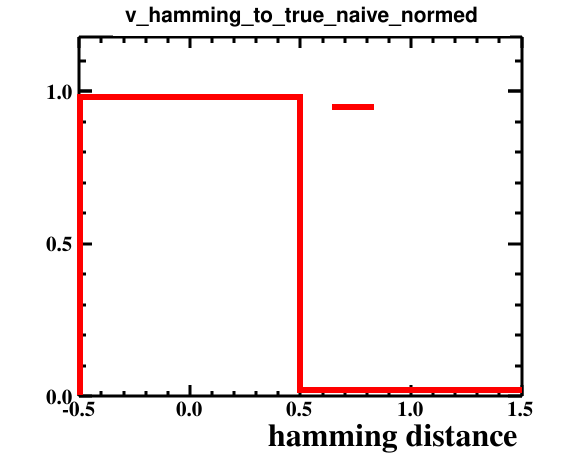

The data file committed next to this chart (first rows):
bin_low_edge, contents, binerror, xtitle, binlabel
-1.5, 0.0, 0.0, hamming distance, 
-0.5, 0.98, 0.07, hamming distance, 
0.5, 0.02, 0.01, hamming distance, 
1.5, 0.0, 0.0, hamming distance, 
